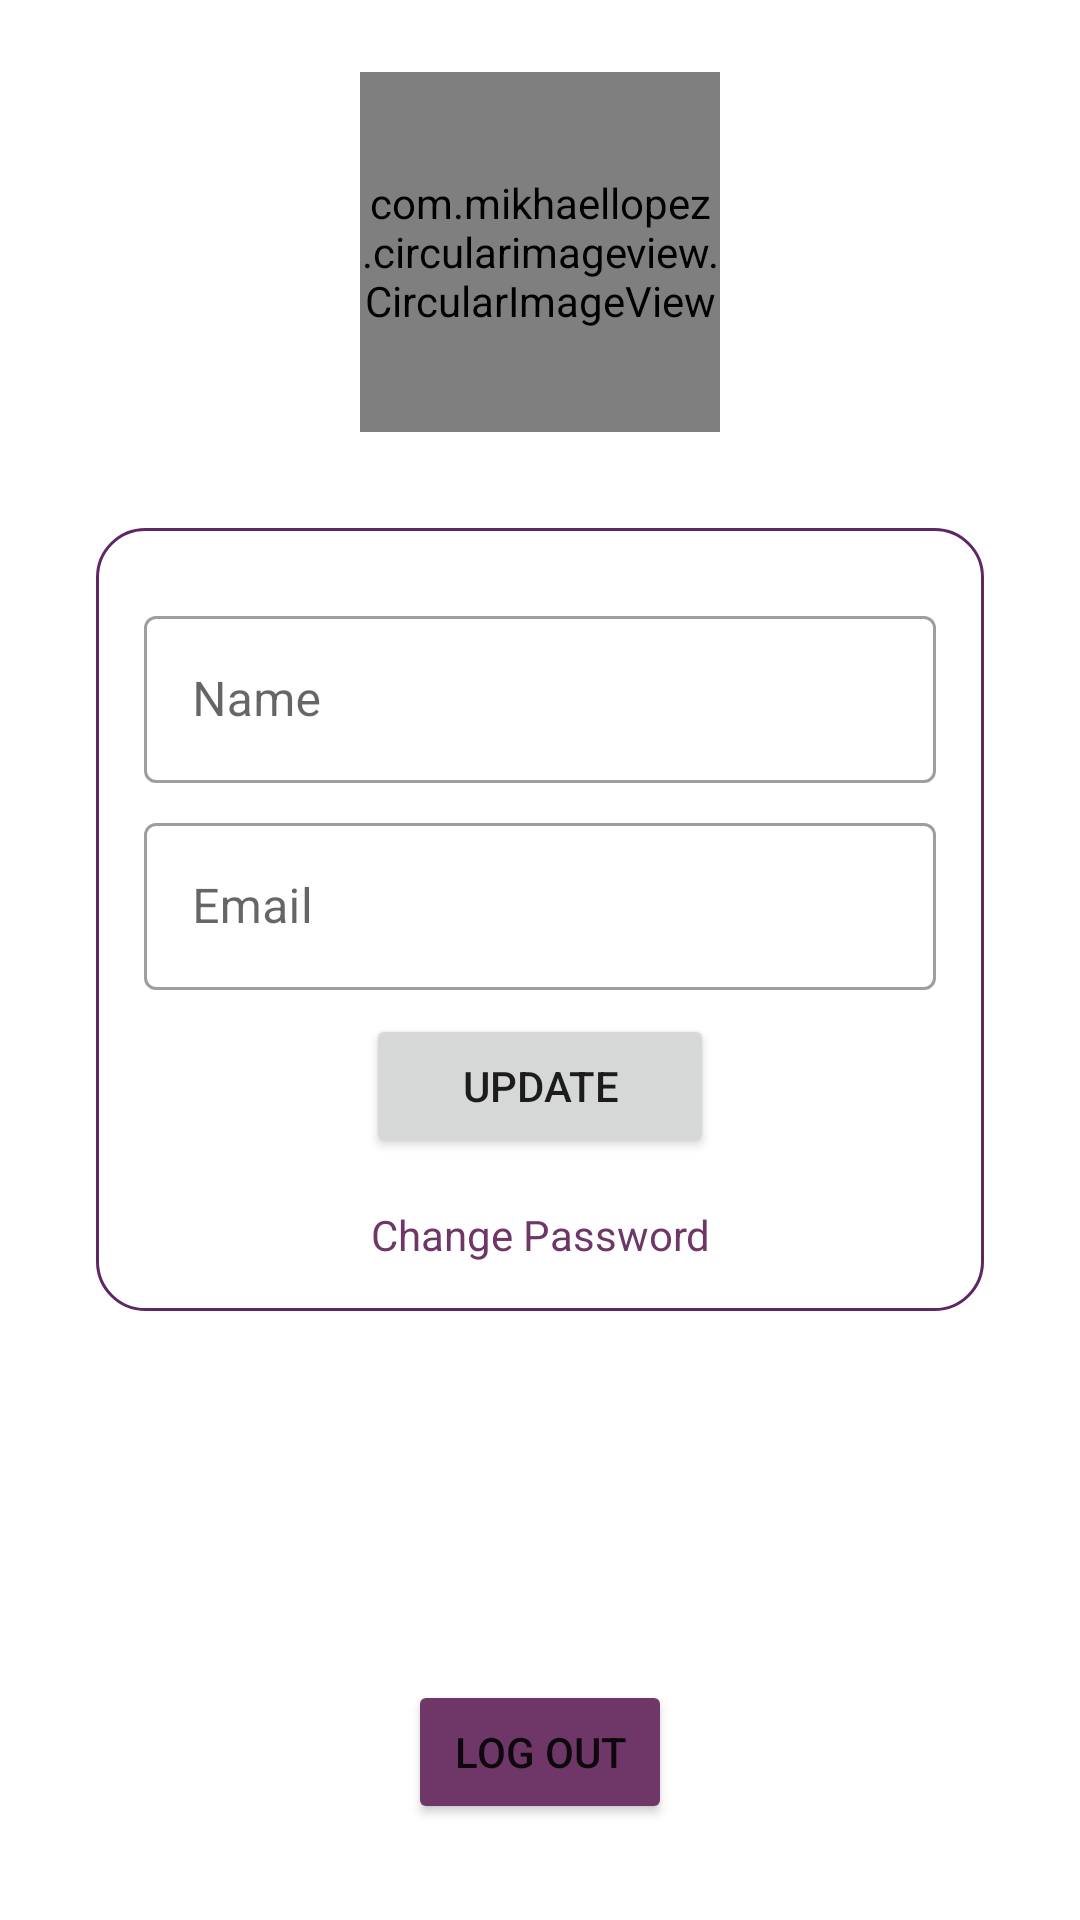

Here is an Android app screen rendered from its layout file. Give the layout XML and the strings, colors and styles it references.
<!-- AndroidManifest.xml: application theme Theme.Help_Buddy_Chat_App -->
<!-- res/layout/activity_profile.xml -->
<?xml version="1.0" encoding="utf-8"?>
<androidx.constraintlayout.widget.ConstraintLayout xmlns:android="http://schemas.android.com/apk/res/android"
    xmlns:app="http://schemas.android.com/apk/res-auto"
    xmlns:tools="http://schemas.android.com/tools"
    android:layout_width="match_parent"
    android:layout_height="match_parent"
    tools:context=".Profile.ProfileActivity">

    <include
        layout="@layout/progressbar"
        android:id="@+id/progressBarRequests"
        android:visibility="gone"/>

    <com.mikhaellopez.circularimageview.CircularImageView
        android:id="@+id/ivAppLogo"
        android:layout_width="120dp"
        android:layout_height="120dp"
        android:layout_marginTop="24dp"
        android:onClick="onClick"
        android:src="@drawable/default_profile"
        app:layout_constraintEnd_toEndOf="parent"
        app:layout_constraintStart_toStartOf="parent"
        app:layout_constraintTop_toTopOf="parent"
        tools:ignore="SpeakableTextPresentCheck" />

    <LinearLayout
        android:layout_width="match_parent"
        android:layout_height="wrap_content"
        android:layout_margin="32dp"
        android:background="@drawable/card_border"
        android:gravity="center"
        android:orientation="vertical"
        android:padding="16dp"
        app:layout_constraintEnd_toEndOf="parent"
        app:layout_constraintStart_toStartOf="parent"
        app:layout_constraintTop_toBottomOf="@+id/ivAppLogo">

        <com.google.android.material.textfield.TextInputLayout
            style="@style/Widget.MaterialComponents.TextInputLayout.OutlinedBox"
            android:layout_width="match_parent"
            android:layout_height="match_parent"
            android:layout_marginTop="8dp">

            <com.google.android.material.textfield.TextInputEditText
                android:id="@+id/etNameReset"
                android:layout_width="match_parent"
                android:layout_height="wrap_content"
                android:hint="@string/enter_name" />
        </com.google.android.material.textfield.TextInputLayout>

        <com.google.android.material.textfield.TextInputLayout
            style="@style/Widget.MaterialComponents.TextInputLayout.OutlinedBox"
            android:layout_width="match_parent"
            android:layout_height="match_parent"
            android:layout_marginTop="8dp">

            <com.google.android.material.textfield.TextInputEditText
                android:id="@+id/etEmailReset"
                android:layout_width="match_parent"
                android:layout_height="wrap_content"
                android:hint="@string/enter_email" />
        </com.google.android.material.textfield.TextInputLayout>

        <Button
            android:id="@+id/btnUpdateInfo"
            android:layout_width="wrap_content"
            android:layout_height="wrap_content"
            android:layout_marginTop="8dp"
            android:onClick="onClick"
            android:paddingLeft="32dp"
            android:paddingRight="32dp"
            android:text="@string/update" />

        <TextView
            android:id="@+id/tvChangePassword"
            android:layout_width="match_parent"
            android:layout_height="wrap_content"
            android:layout_marginTop="16dp"
            android:gravity="center_horizontal"
            android:onClick="onClick"
            android:text="@string/change_password"
            android:textColor="@color/color_accent"
            tools:ignore="TouchTargetSizeCheck" />

    </LinearLayout>

    <Button
        android:id="@+id/btnLogout"
        android:layout_width="wrap_content"
        android:layout_height="wrap_content"
        android:layout_marginStart="8dp"
        android:layout_marginEnd="8dp"
        android:layout_marginBottom="32dp"
        android:backgroundTint="@color/color_accent"
        android:onClick="onClick"
        android:text="@string/log_out"
        app:layout_constraintBottom_toBottomOf="parent"
        app:layout_constraintEnd_toEndOf="parent"
        app:layout_constraintStart_toStartOf="parent" />

</androidx.constraintlayout.widget.ConstraintLayout>
<!-- res/layout/progressbar.xml (included above) -->
<?xml version="1.0" encoding="utf-8"?>
<androidx.cardview.widget.CardView xmlns:android="http://schemas.android.com/apk/res/android"
    xmlns:app="http://schemas.android.com/apk/res-auto"
    android:layout_width="match_parent"
    android:layout_height="match_parent"
    android:background="#33FFFFFF"
    app:cardElevation="16dp">

    <LinearLayout
        android:layout_width="match_parent"
        android:layout_height="match_parent"
        android:gravity="center"
        android:orientation="vertical">

        <ProgressBar
            android:id="@+id/progressBarRequests"
            style="?android:attr/progressBarStyle"
            android:layout_width="wrap_content"
            android:layout_height="wrap_content" />

        <TextView
            android:id="@+id/tvLoading"
            android:layout_width="wrap_content"
            android:layout_height="wrap_content"
            android:layout_marginTop="8dp"
            android:text="@string/loading"
            android:textAppearance="@style/TextAppearance.AppCompat.Medium"
            android:textColor="@color/color_primary_dark"
            android:textStyle="bold" />
    </LinearLayout>
</androidx.cardview.widget.CardView>
<!-- resources referenced by this layout -->
<resources>
  <color name="color_accent">#6E3768</color>
  <color name="color_primary_dark">#490D3A</color>
  <!-- drawable card_border (drawable) -->
  <?xml version="1.0" encoding="utf-8"?>
  <shape xmlns:android="http://schemas.android.com/apk/res/android" android:shape="rectangle">
   <stroke android:width="1dp" android:color="@color/color_primary"/>
      <corners android:radius="16dp"/>
  </shape>
  <string name="change_password">Change Password</string>
  <string name="enter_email">Email</string>
  <string name="enter_name">Name</string>
  <string name="loading">Please wait…</string>
  <string name="log_out">Log Out</string>
  <string name="update">Update</string>
  <style name="Theme.Help_Buddy_Chat_App" parent="Theme.MaterialComponents.DayNight.DarkActionBar">
          
          <item name="colorPrimary">@color/color_primary_dark</item>
          <item name="colorPrimaryVariant">@color/color_accent</item>
          <item name="colorOnPrimary">@color/white</item>
          
          <item name="colorSecondary">@color/teal_200</item>
          <item name="colorSecondaryVariant">@color/teal_700</item>
          <item name="colorOnSecondary">@color/black</item>
          
          <item name="android:statusBarColor" tools:targetApi="l">?attr/colorPrimaryVariant</item>
          
      </style>
  <color name="color_primary">#5E2665</color>
  <color name="white">#FFFFFFFF</color>
  <color name="teal_200">#FF03DAC5</color>
  <color name="teal_700">#FF018786</color>
  <color name="black">#FF000000</color>
</resources>
